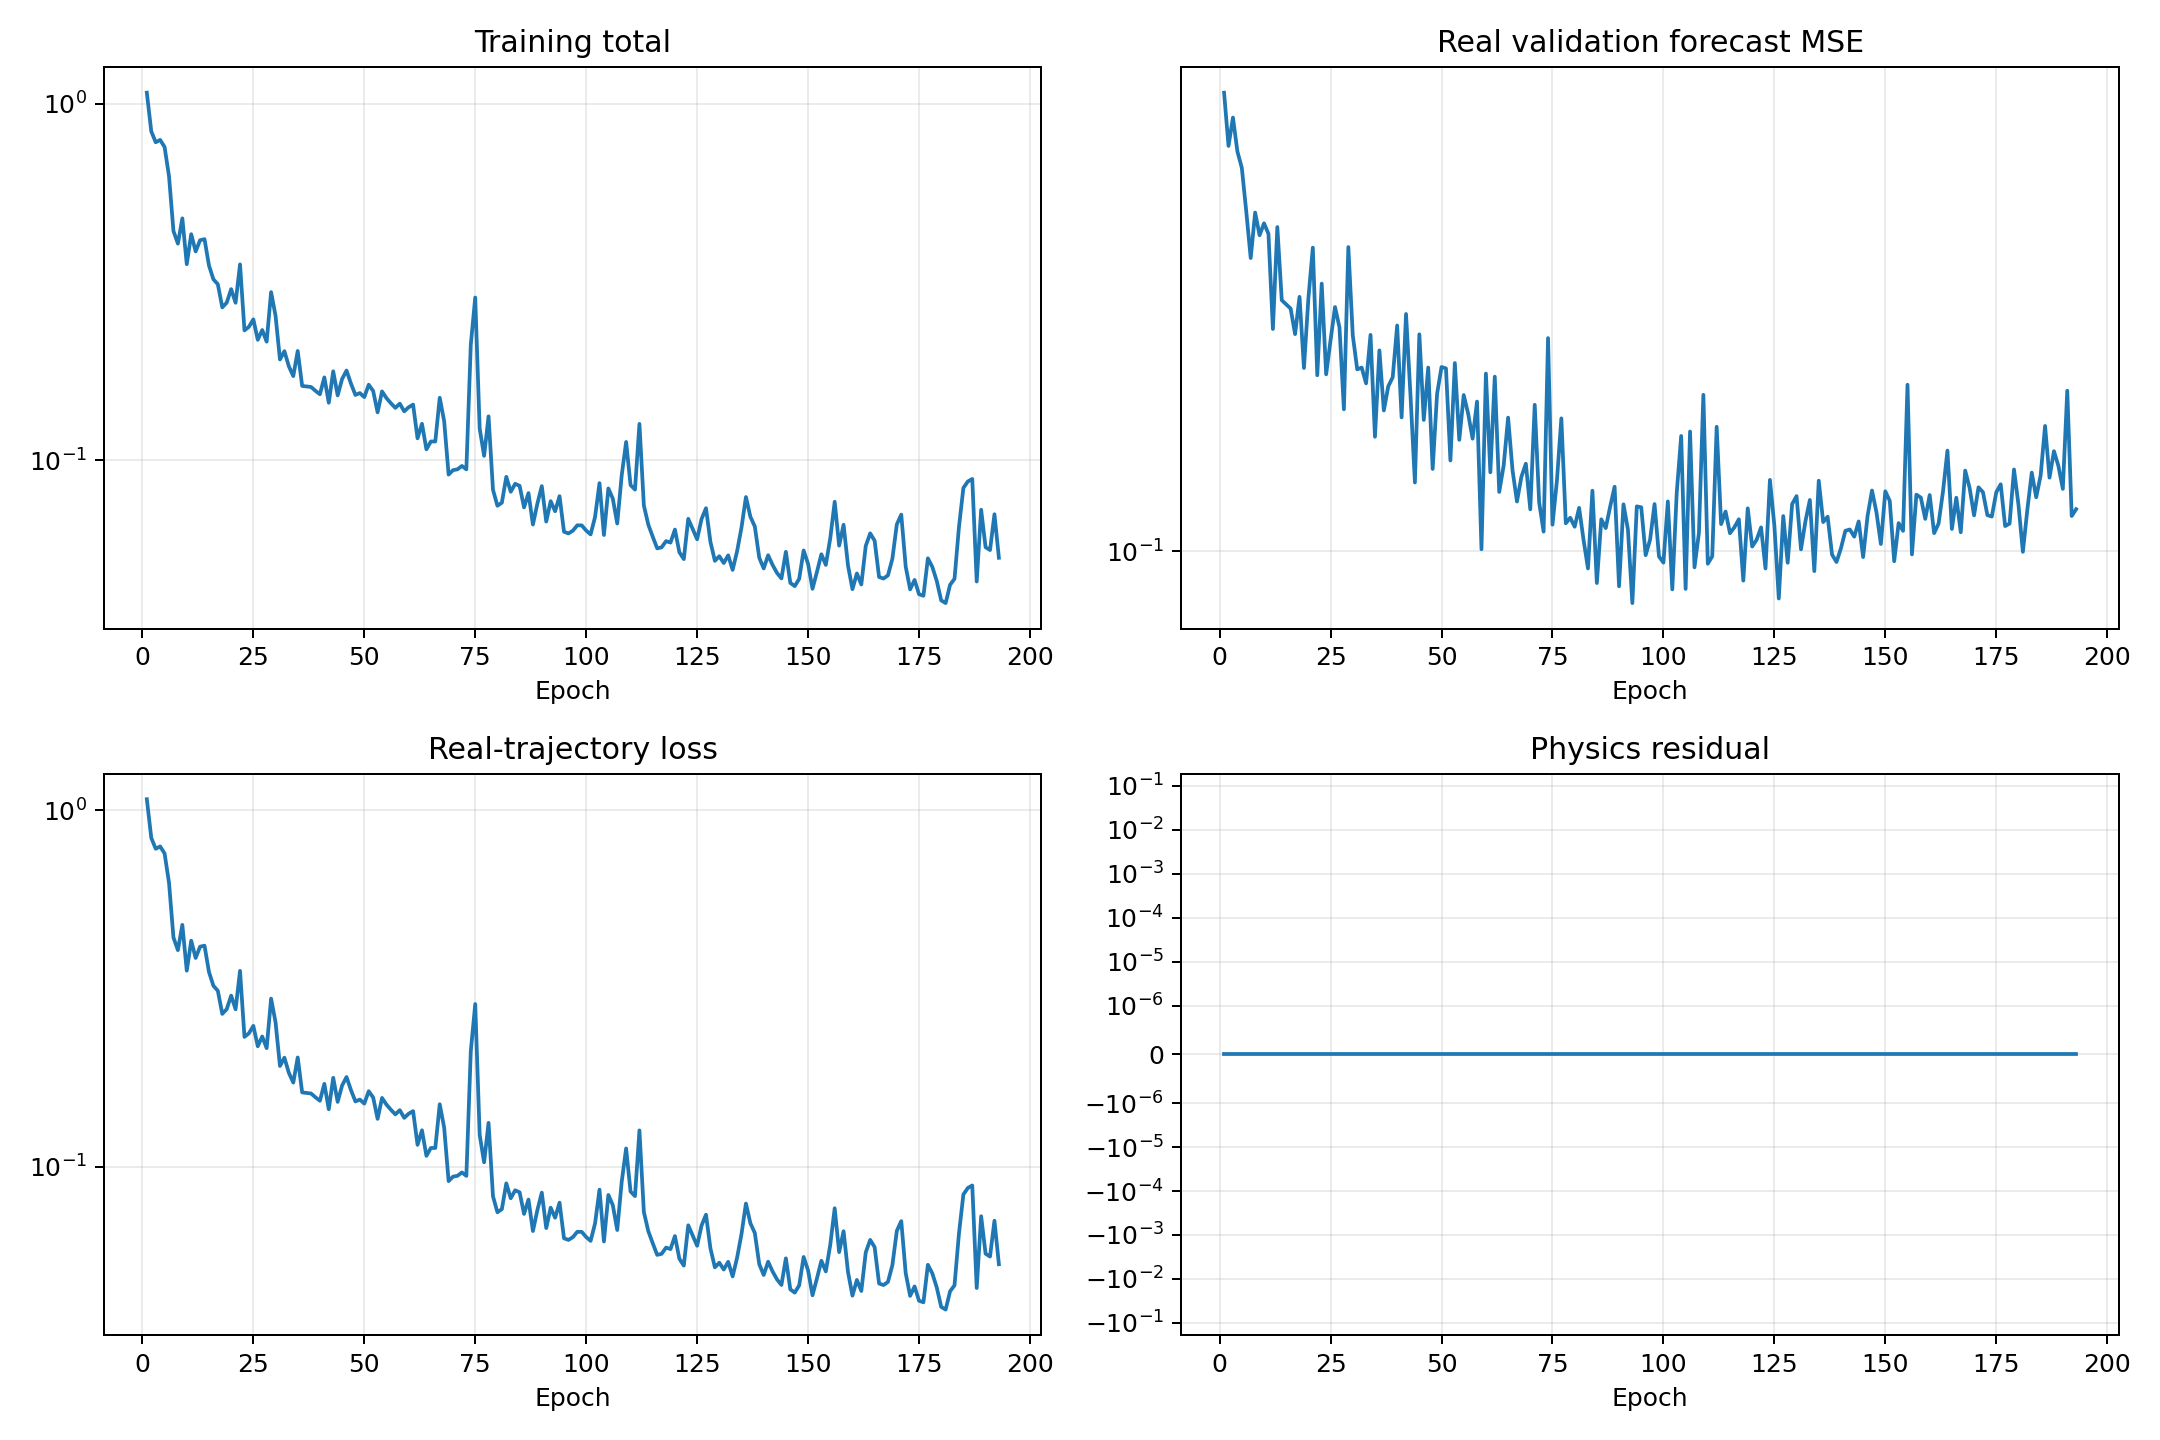

Source data for this figure (header and first rows):
epoch, validation_real_forecast_mse, train_data, train_physics, train_total
1, 0.4811, 1.075, 0.0, 1.075
2, 0.4009, 0.8373, 0.0, 0.8373
3, 0.4418, 0.7805, 0.0, 0.7805
4, 0.3935, 0.7922, 0.0, 0.7922
5, 0.3717, 0.7571, 0.0, 0.7571
6, 0.3201, 0.6262, 0.0, 0.6262
7, 0.2731, 0.4398, 0.0, 0.4398
8, 0.319, 0.4054, 0.0, 0.4054
9, 0.2952, 0.4773, 0.0, 0.4773
10, 0.3075, 0.355, 0.0, 0.355
11, 0.2967, 0.431, 0.0, 0.431
12, 0.2141, 0.3854, 0.0, 0.3854
13, 0.3036, 0.4146, 0.0, 0.4146
14, 0.2363, 0.4173, 0.0, 0.4173
15, 0.2329, 0.3521, 0.0, 0.3521
16, 0.2296, 0.322, 0.0, 0.322
17, 0.2104, 0.3118, 0.0, 0.3118
18, 0.239, 0.2686, 0.0, 0.2686
19, 0.1873, 0.2769, 0.0, 0.2769
20, 0.2378, 0.3022, 0.0, 0.3022
21, 0.2829, 0.2766, 0.0, 0.2766
22, 0.1827, 0.3545, 0.0, 0.3545
23, 0.2501, 0.2315, 0.0, 0.2315
24, 0.1833, 0.2368, 0.0, 0.2368
25, 0.2062, 0.2485, 0.0, 0.2485
26, 0.2308, 0.2178, 0.0, 0.2178
27, 0.2153, 0.232, 0.0, 0.232
28, 0.1626, 0.2152, 0.0, 0.2152
29, 0.2835, 0.2964, 0.0, 0.2964
30, 0.2095, 0.2546, 0.0, 0.2546
31, 0.1864, 0.1918, 0.0, 0.1918
32, 0.1876, 0.2024, 0.0, 0.2024
33, 0.1777, 0.1836, 0.0, 0.1836
34, 0.2098, 0.1722, 0.0, 0.1722
35, 0.148, 0.2027, 0.0, 0.2027
36, 0.199, 0.1617, 0.0, 0.1617
37, 0.162, 0.1612, 0.0, 0.1612
38, 0.1759, 0.1606, 0.0, 0.1606
39, 0.1815, 0.1566, 0.0, 0.1566
40, 0.2167, 0.1532, 0.0, 0.1532
41, 0.1582, 0.1709, 0.0, 0.1709
42, 0.2254, 0.145, 0.0, 0.145
43, 0.1709, 0.1777, 0.0, 0.1777
44, 0.1265, 0.1521, 0.0, 0.1521
45, 0.2102, 0.1691, 0.0, 0.1691
46, 0.1568, 0.1786, 0.0, 0.1786
47, 0.1876, 0.1641, 0.0, 0.1641
48, 0.1326, 0.1525, 0.0, 0.1525
49, 0.1715, 0.1544, 0.0, 0.1544
50, 0.1879, 0.1504, 0.0, 0.1504
51, 0.1871, 0.1629, 0.0, 0.1629
52, 0.1365, 0.1565, 0.0, 0.1565
53, 0.1905, 0.1363, 0.0, 0.1363
54, 0.1465, 0.156, 0.0, 0.156
55, 0.1708, 0.1494, 0.0, 0.1494
56, 0.1602, 0.1446, 0.0, 0.1446
57, 0.147, 0.1403, 0.0, 0.1403
58, 0.1669, 0.1442, 0.0, 0.1442
59, 0.1007, 0.1372, 0.0, 0.1372
60, 0.1838, 0.1409, 0.0, 0.1409
... 133 more rows
